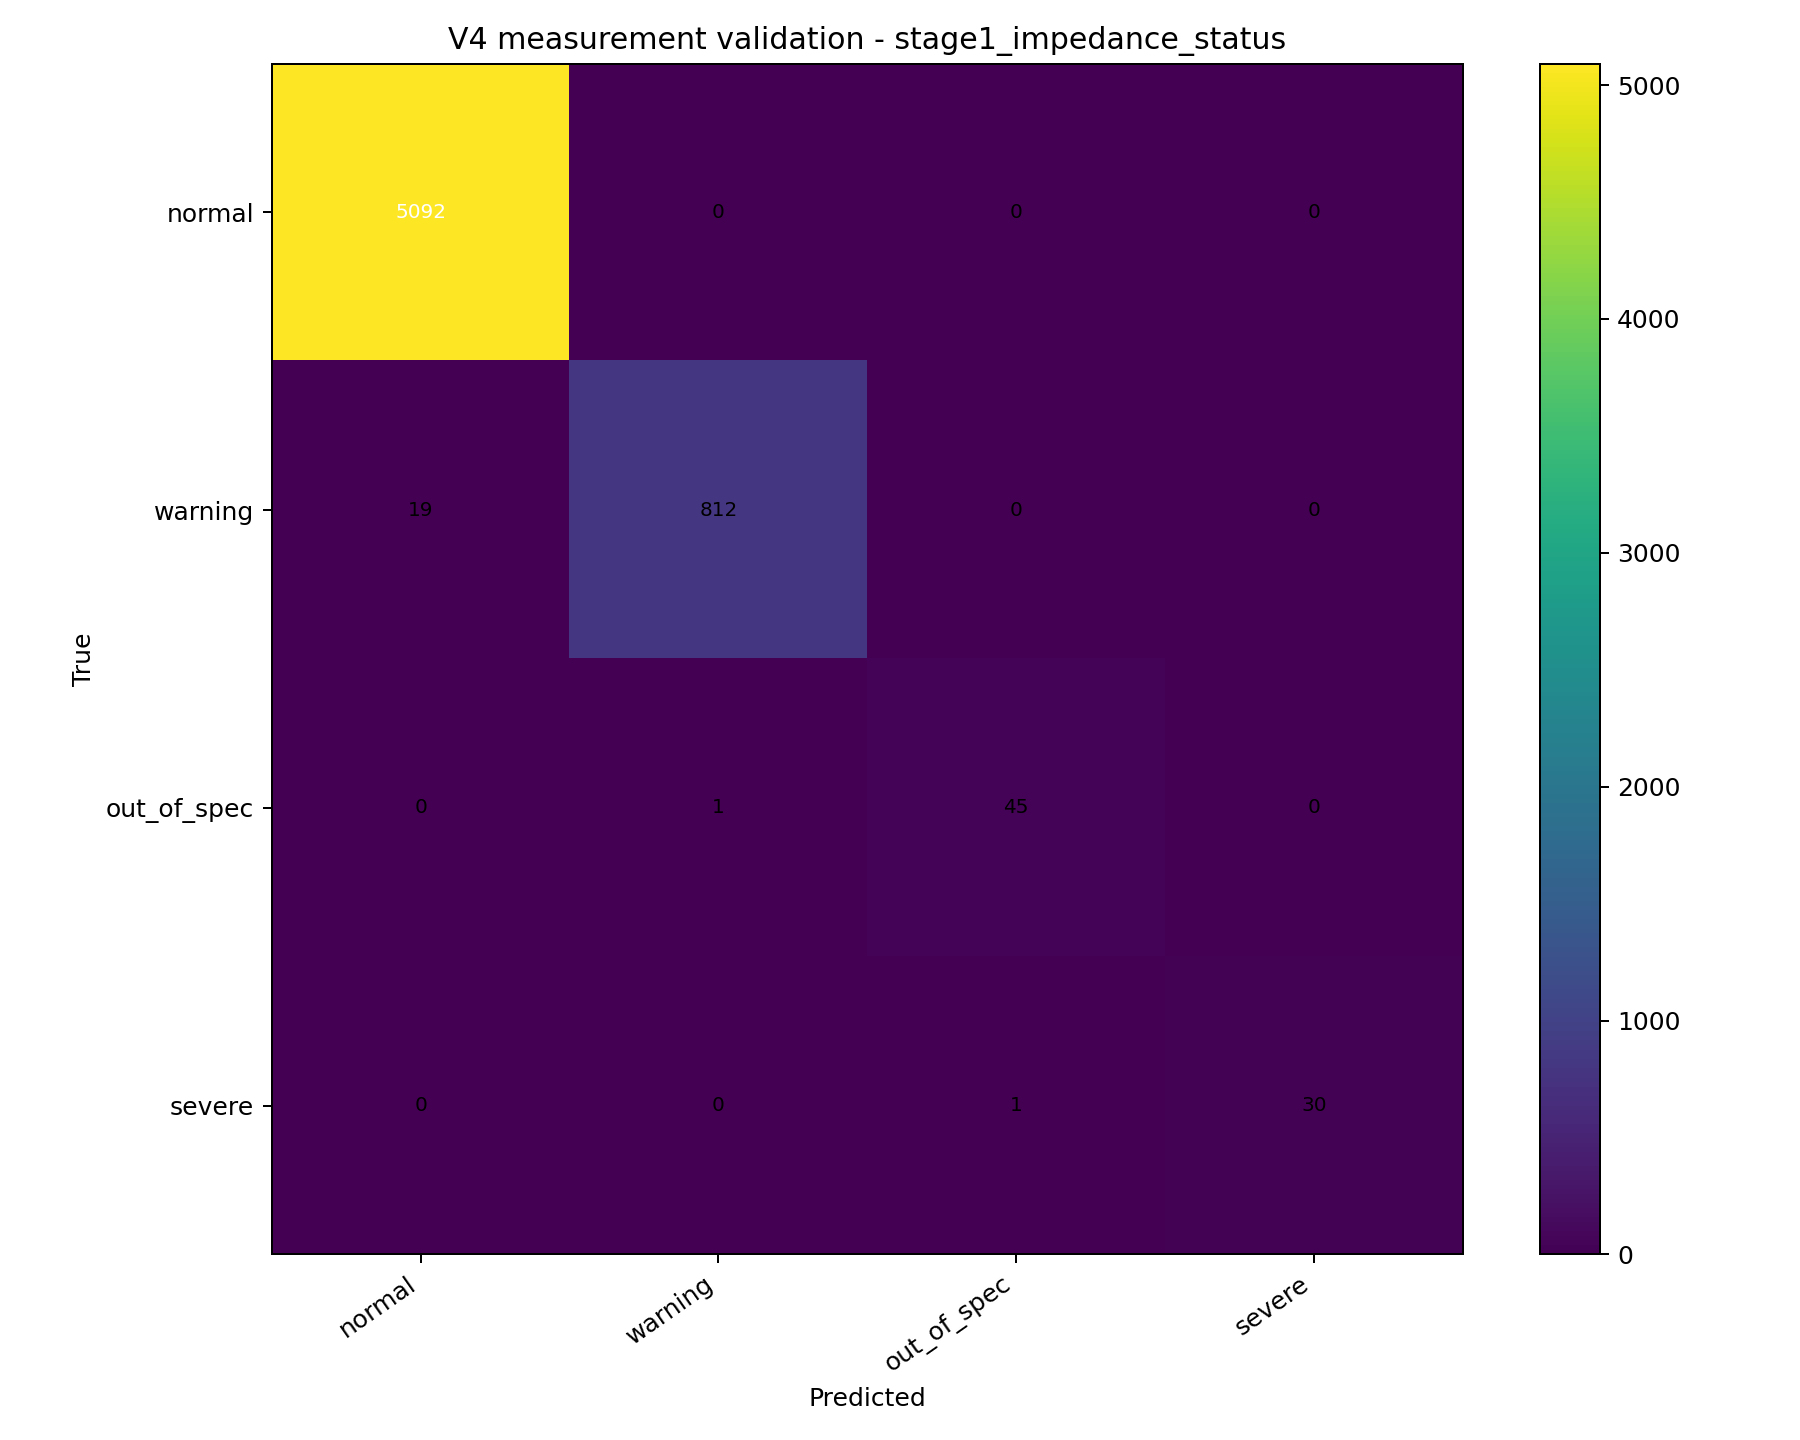

The data file committed next to this chart (first rows):
, pred_normal, pred_warning, pred_out_of_spec, pred_severe
true_normal, 5092, 0, 0, 0
true_warning, 19, 812, 0, 0
true_out_of_spec, 0, 1, 45, 0
true_severe, 0, 0, 1, 30
